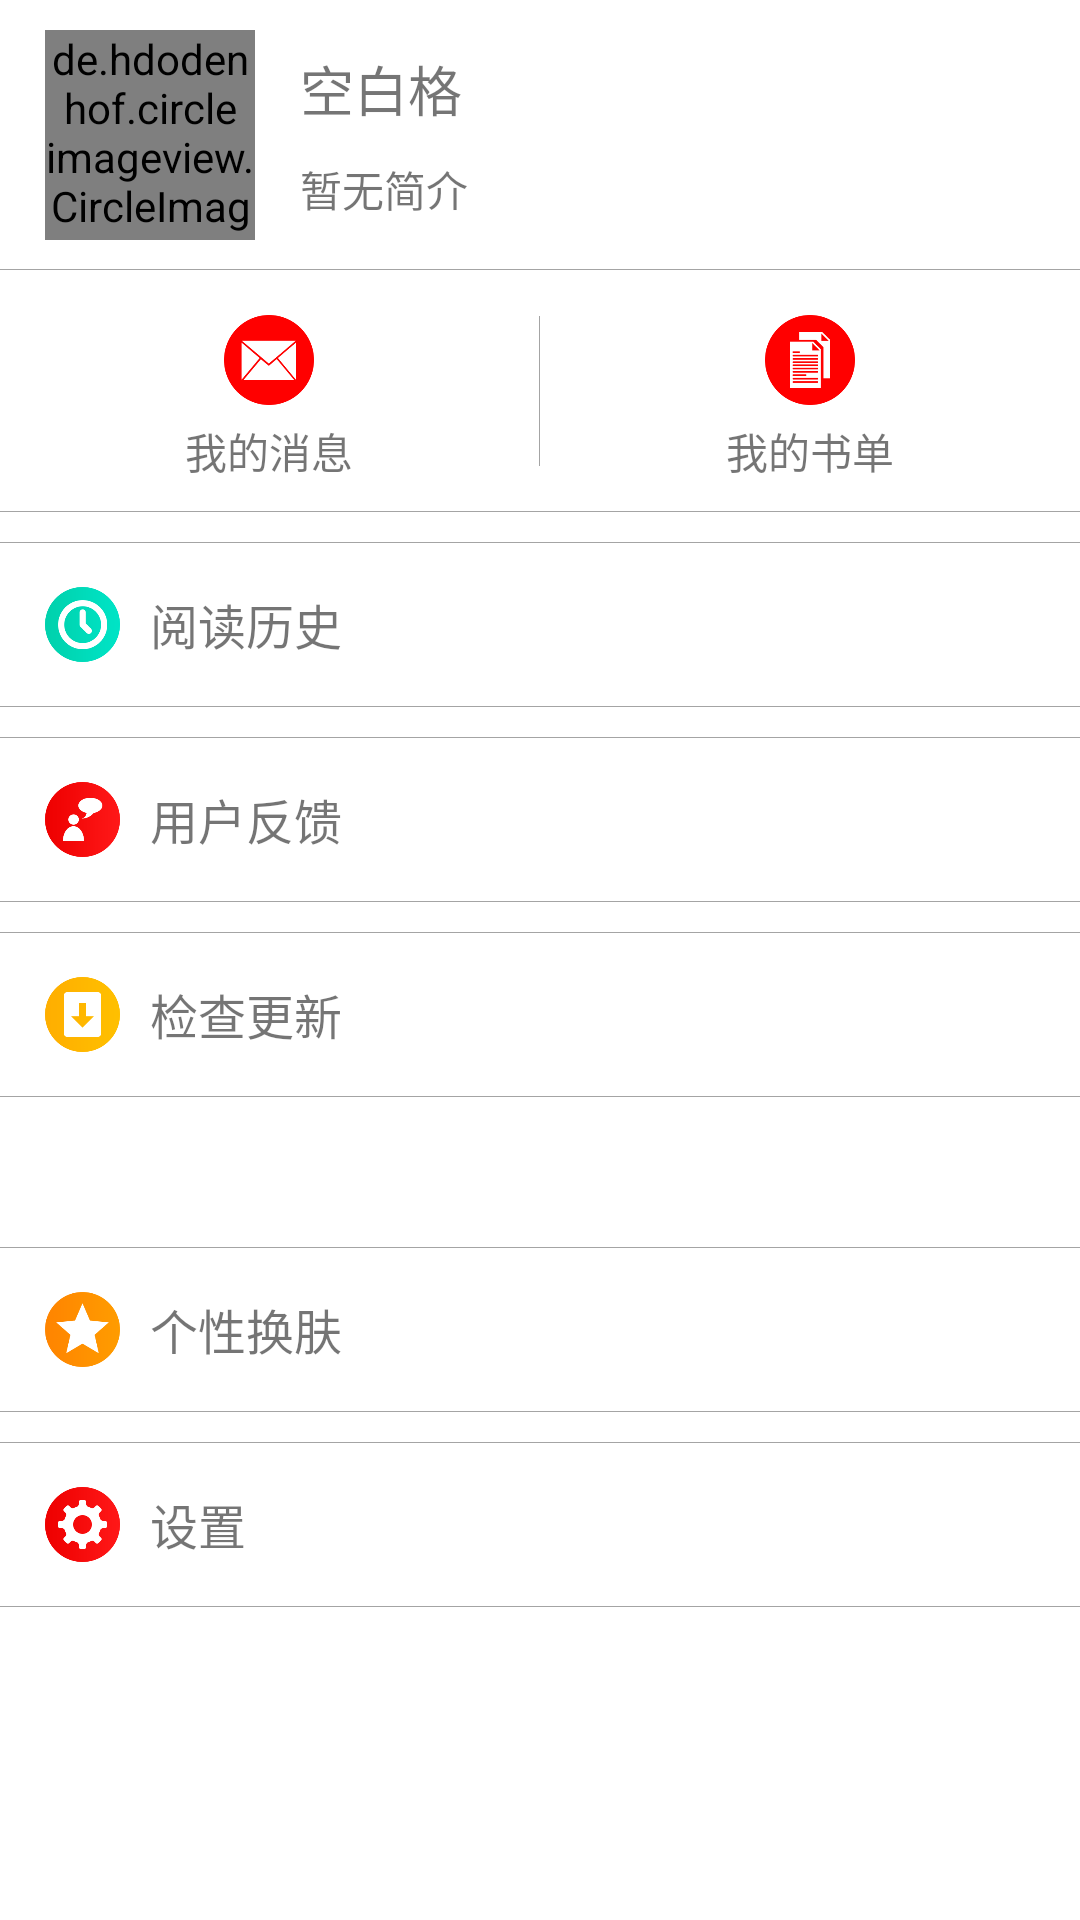

Here is an Android app screen rendered from its layout file. Give the layout XML and the strings, colors and styles it references.
<!-- AndroidManifest.xml: application theme AppTheme.NoActionBar -->
<!-- res/layout/fragment_personal.xml -->
<FrameLayout xmlns:android="http://schemas.android.com/apk/res/android"
    xmlns:tools="http://schemas.android.com/tools"
    android:layout_width="match_parent"
    android:layout_height="match_parent"
    android:background="@color/white"
    xmlns:app="http://schemas.android.com/apk/res-auto"
    tools:context="com.ffcc66.sxyj.fragment.PersonalFragment">

    <LinearLayout
        android:layout_width="match_parent"
        android:layout_height="match_parent"
        android:orientation="vertical">

        <LinearLayout
            android:layout_width="match_parent"
            android:layout_height="wrap_content"
            android:background="@drawable/line_bottom">

            <de.hdodenhof.circleimageview.CircleImageView
                android:id="@+id/circleimgHead"
                android:layout_width="70dp"
                android:layout_height="70dp"
                android:layout_marginBottom="10dp"
                android:layout_marginLeft="15dp"
                android:layout_marginRight="15dp"
                android:layout_marginTop="10dp"
                android:clickable="true"
                android:src="@drawable/testhead" />

            <LinearLayout
                android:layout_width="wrap_content"
                android:layout_height="wrap_content"
                android:layout_gravity="center_vertical"
                android:orientation="vertical">

                <TextView
                    android:id="@+id/tvUsername"
                    android:layout_width="wrap_content"
                    android:layout_height="wrap_content"
                    android:text="空白格"
                    android:textSize="18sp" />

                <TextView
                    android:id="@+id/tvSign"
                    android:layout_width="wrap_content"
                    android:layout_height="wrap_content"
                    android:layout_marginTop="10dp"
                    android:text="暂无简介" />

            </LinearLayout>

        </LinearLayout>

        <LinearLayout
            android:layout_width="match_parent"
            android:layout_height="wrap_content"
            android:background="@drawable/line_bottom">

            <LinearLayout
                android:id="@+id/llMyMessage"
                android:layout_width="0dp"
                android:layout_height="wrap_content"
                android:layout_weight="1"
                android:background="?android:attr/selectableItemBackground"
                android:clickable="true"
                android:descendantFocusability="blocksDescendants"
                android:orientation="vertical">

                <ImageView
                    android:layout_width="30dp"
                    android:layout_height="30dp"
                    android:layout_gravity="center_horizontal"
                    android:layout_marginTop="15dp"
                    android:src="@drawable/ic_my_message" />

                <TextView
                    android:layout_width="wrap_content"
                    android:layout_height="wrap_content"
                    android:layout_gravity="center_horizontal"
                    android:layout_marginBottom="10dp"
                    android:layout_marginTop="5dp"
                    android:text="我的消息" />

            </LinearLayout>

            <TextView
                android:layout_width="1px"
                android:layout_height="50dp"
                android:layout_gravity="center_vertical"
                android:background="@color/gray" />

            <LinearLayout
                android:id="@+id/llMyBookList"
                android:layout_width="0dp"
                android:layout_height="wrap_content"
                android:layout_weight="1"
                android:background="?android:attr/selectableItemBackground"
                android:clickable="true"
                android:descendantFocusability="blocksDescendants"
                android:orientation="vertical">

                <ImageView
                    android:layout_width="30dp"
                    android:layout_height="30dp"
                    android:layout_gravity="center_horizontal"
                    android:layout_marginTop="15dp"
                    android:src="@drawable/ic_my_booklist" />

                <TextView
                    android:layout_width="wrap_content"
                    android:layout_height="wrap_content"
                    android:layout_gravity="center_horizontal"
                    android:layout_marginBottom="10dp"
                    android:layout_marginTop="5dp"
                    android:text="我的书单" />

            </LinearLayout>

        </LinearLayout>

        <LinearLayout
            android:layout_width="match_parent"
            android:layout_height="wrap_content"
            android:layout_marginTop="10dp"
            android:background="@drawable/lines_bottom_top">

            <LinearLayout
                android:id="@+id/llReadHistory"
                android:layout_width="match_parent"
                android:layout_height="wrap_content"
                android:background="?android:attr/selectableItemBackground"
                android:clickable="true"
                android:orientation="horizontal">

                <ImageView
                    android:layout_width="25dp"
                    android:layout_height="25dp"
                    android:layout_marginBottom="15dp"
                    android:layout_marginLeft="15dp"
                    android:layout_marginTop="15dp"
                    android:src="@drawable/ic_read_history" />

                <TextView
                    android:layout_width="wrap_content"
                    android:layout_height="wrap_content"
                    android:layout_gravity="center_vertical"
                    android:layout_marginLeft="10dp"
                    android:text="阅读历史"
                    android:textSize="16sp" />

            </LinearLayout>

        </LinearLayout>

        <LinearLayout
            android:layout_width="match_parent"
            android:layout_height="wrap_content"
            android:layout_marginTop="10dp"
            android:background="@drawable/lines_bottom_top">

            <LinearLayout
                android:id="@+id/llUserFeedback"
                android:layout_width="match_parent"
                android:layout_height="wrap_content"
                android:background="?android:attr/selectableItemBackground"
                android:clickable="true"
                android:orientation="horizontal">

                <ImageView
                    android:layout_width="25dp"
                    android:layout_height="25dp"
                    android:layout_marginBottom="15dp"
                    android:layout_marginLeft="15dp"
                    android:layout_marginTop="15dp"
                    android:src="@drawable/ic_user_feedback" />

                <TextView
                    android:layout_width="wrap_content"
                    android:layout_height="wrap_content"
                    android:layout_gravity="center_vertical"
                    android:layout_marginLeft="10dp"
                    android:text="用户反馈"
                    android:textSize="16sp" />

            </LinearLayout>

        </LinearLayout>

        <LinearLayout
            android:layout_width="match_parent"
            android:layout_height="wrap_content"
            android:layout_marginTop="10dp"
            android:background="@drawable/lines_bottom_top">

            <LinearLayout
                android:id="@+id/llCheckUpdate"
                android:layout_width="match_parent"
                android:layout_height="wrap_content"
                android:background="?android:attr/selectableItemBackground"
                android:clickable="true"
                android:orientation="horizontal">

                <ImageView
                    android:layout_width="25dp"
                    android:layout_height="25dp"
                    android:layout_marginBottom="15dp"
                    android:layout_marginLeft="15dp"
                    android:layout_marginTop="15dp"
                    android:src="@drawable/ic_check_update" />

                <TextView
                    android:layout_width="wrap_content"
                    android:layout_height="wrap_content"
                    android:layout_gravity="center_vertical"
                    android:layout_marginLeft="10dp"
                    android:text="检查更新"
                    android:textSize="16sp" />

            </LinearLayout>

        </LinearLayout>

        <LinearLayout
            android:layout_width="match_parent"
            android:layout_height="wrap_content"
            android:layout_marginTop="50dp"
            android:background="@drawable/lines_bottom_top">

            <LinearLayout
                android:id="@+id/llSetSkin"
                android:layout_width="match_parent"
                android:layout_height="wrap_content"
                android:background="?android:attr/selectableItemBackground"
                android:clickable="true"
                android:orientation="horizontal">

                <ImageView
                    android:layout_width="25dp"
                    android:layout_height="25dp"
                    android:layout_marginBottom="15dp"
                    android:layout_marginLeft="15dp"
                    android:layout_marginTop="15dp"
                    android:src="@drawable/ic_change_skin" />

                <TextView
                    android:layout_width="wrap_content"
                    android:layout_height="wrap_content"
                    android:layout_gravity="center_vertical"
                    android:layout_marginLeft="10dp"
                    android:text="个性换肤"
                    android:textSize="16sp" />

            </LinearLayout>

        </LinearLayout>

        <LinearLayout
            android:layout_width="match_parent"
            android:layout_height="wrap_content"
            android:layout_marginTop="10dp"
            android:background="@drawable/lines_bottom_top">

            <LinearLayout
                android:id="@+id/llSetting"
                android:layout_width="match_parent"
                android:layout_height="wrap_content"
                android:background="?android:attr/selectableItemBackground"
                android:clickable="true"
                android:orientation="horizontal">

                <ImageView
                    android:layout_width="25dp"
                    android:layout_height="25dp"
                    android:layout_marginBottom="15dp"
                    android:layout_marginLeft="15dp"
                    android:layout_marginTop="15dp"
                    android:src="@drawable/ic_setting" />

                <TextView
                    android:layout_width="wrap_content"
                    android:layout_height="wrap_content"
                    android:layout_gravity="center_vertical"
                    android:layout_marginLeft="10dp"
                    android:text="设置"
                    android:textSize="16sp" />

            </LinearLayout>

        </LinearLayout>


    </LinearLayout>

</FrameLayout>
<!-- resources referenced by this layout -->
<resources>
  <color name="gray">#cf8f8f8f</color>
  <color name="white">#ffffff</color>
  <!-- drawable ic_change_skin: png bitmap (drawable, 4327 bytes) -->
  <!-- drawable ic_check_update: png bitmap (drawable, 3755 bytes) -->
  <!-- drawable ic_my_booklist: png bitmap (drawable, 3979 bytes) -->
  <!-- drawable ic_my_message: png bitmap (drawable, 4814 bytes) -->
  <!-- drawable ic_read_history: png bitmap (drawable, 5211 bytes) -->
  <!-- drawable ic_setting: png bitmap (drawable, 4759 bytes) -->
  <!-- drawable ic_user_feedback: png bitmap (drawable, 4697 bytes) -->
  <!-- drawable line_bottom (drawable) -->
  <?xml version="1.0" encoding="utf-8"?>
  <layer-list xmlns:android="http://schemas.android.com/apk/res/android">
  
      
      <item>
          <shape>
              <solid android:color="#cf8f8f8f"/>
          </shape>
      </item>
  
      
      <item android:bottom="1px">
          <shape>
              <solid android:color="@color/white"/>
          </shape>
      </item>
  </layer-list>
  <!-- drawable lines_bottom_top (drawable) -->
  <?xml version="1.0" encoding="utf-8"?>
  <layer-list xmlns:android="http://schemas.android.com/apk/res/android">
      
      <item>
          <shape>
              <solid android:color="#cf8f8f8f"/>
          </shape>
      </item>
  
      
      <item android:bottom="1px"
          android:top="1px">
          <shape>
              <solid android:color="@color/white"/>
          </shape>
      </item>
  
  </layer-list>
  <!-- drawable testhead: png bitmap (drawable, 69295 bytes) -->
  <style name="AppTheme.NoActionBar" parent="Theme.AppCompat.Light.NoActionBar">
          <item name="windowActionBar">true</item>
          <item name="android:windowNoTitle">true</item>
          <item name="android:windowIsTranslucent">true</item>
          
          
      </style>
</resources>
